Dataset: public (GitHub, idrunkgd/DASOERP). Classes: AVEVA report, AVEVA System Platform 2023, CSV validation, GAMP5, HighByte, HiveMQ, industrial protocols, ISA standards, networking, OpenShift, PLC programming, Siemens hardware, SQL Server, SSRS, TIA Portal, WinCC SCADA.

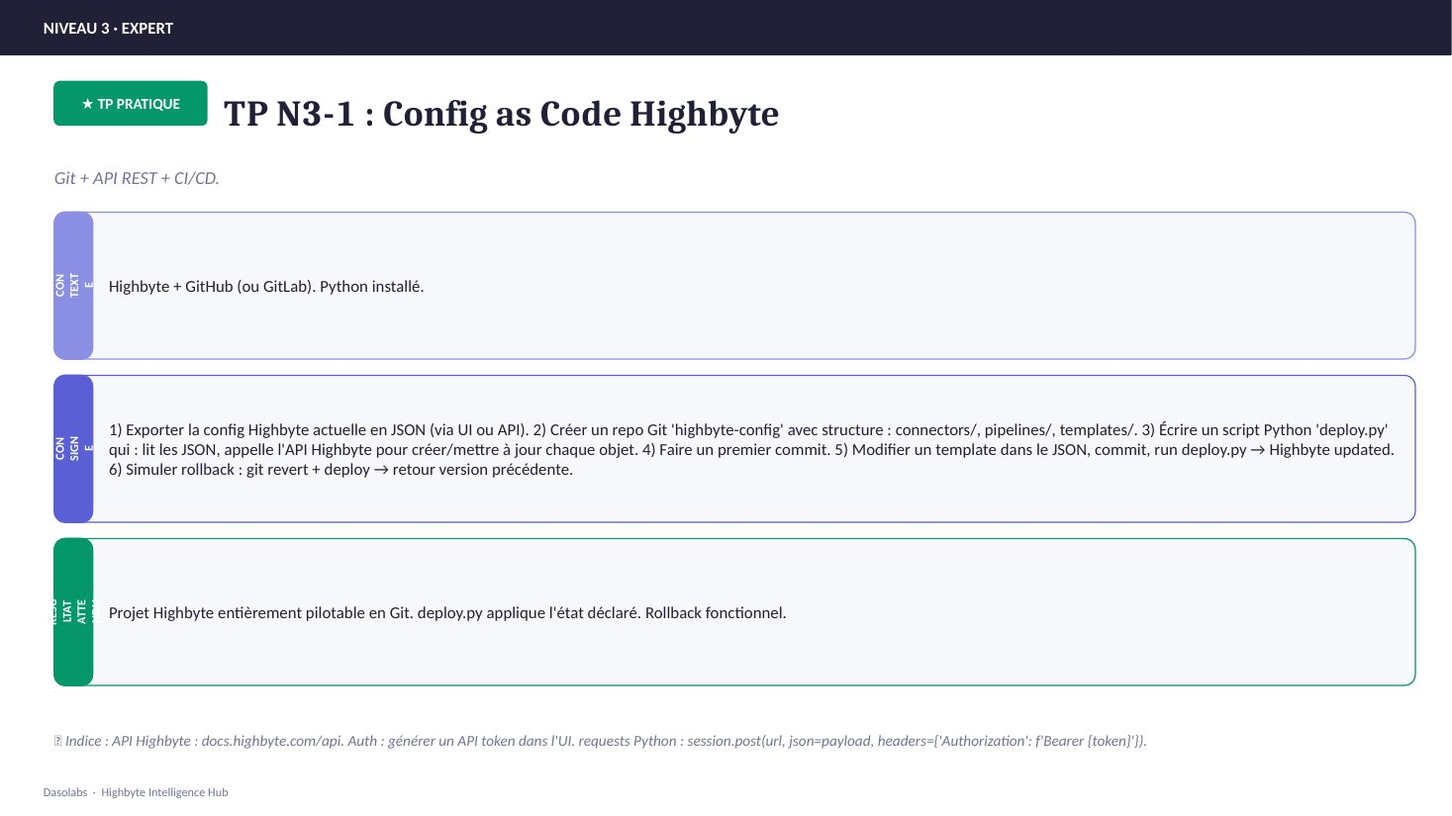
Label: HighByte

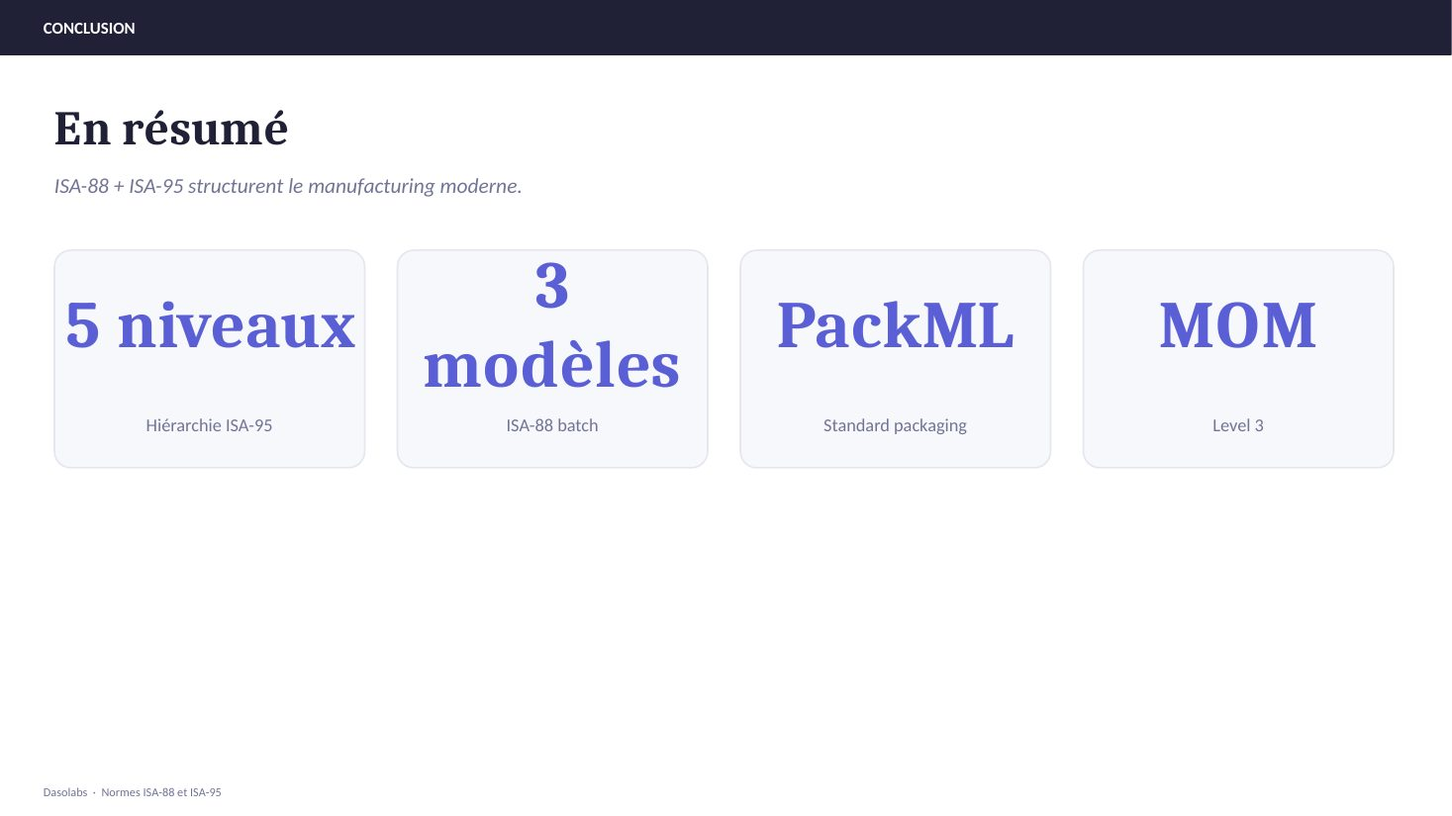
Label: ISA standards

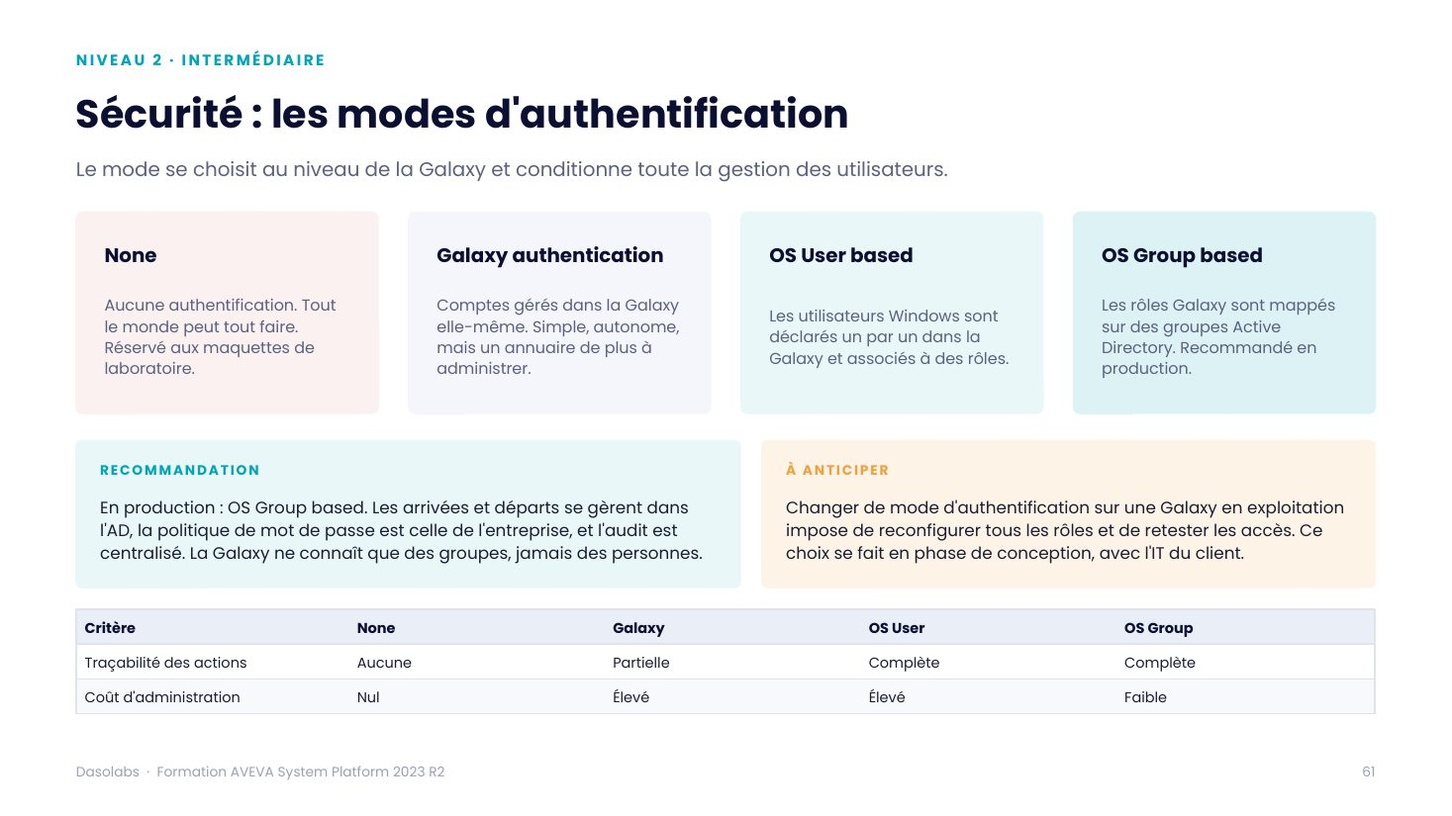
Label: AVEVA System Platform 2023

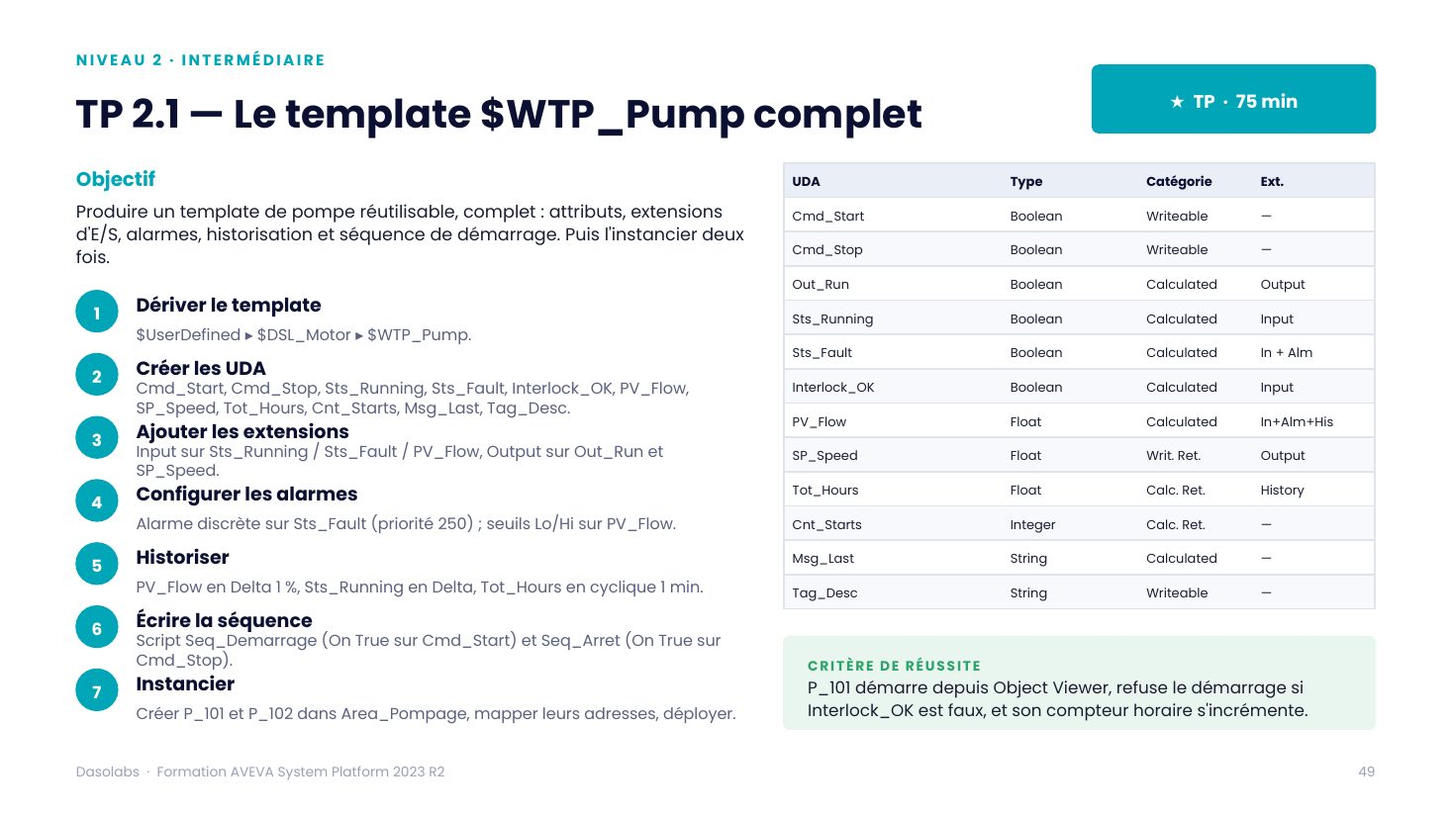
Label: AVEVA System Platform 2023

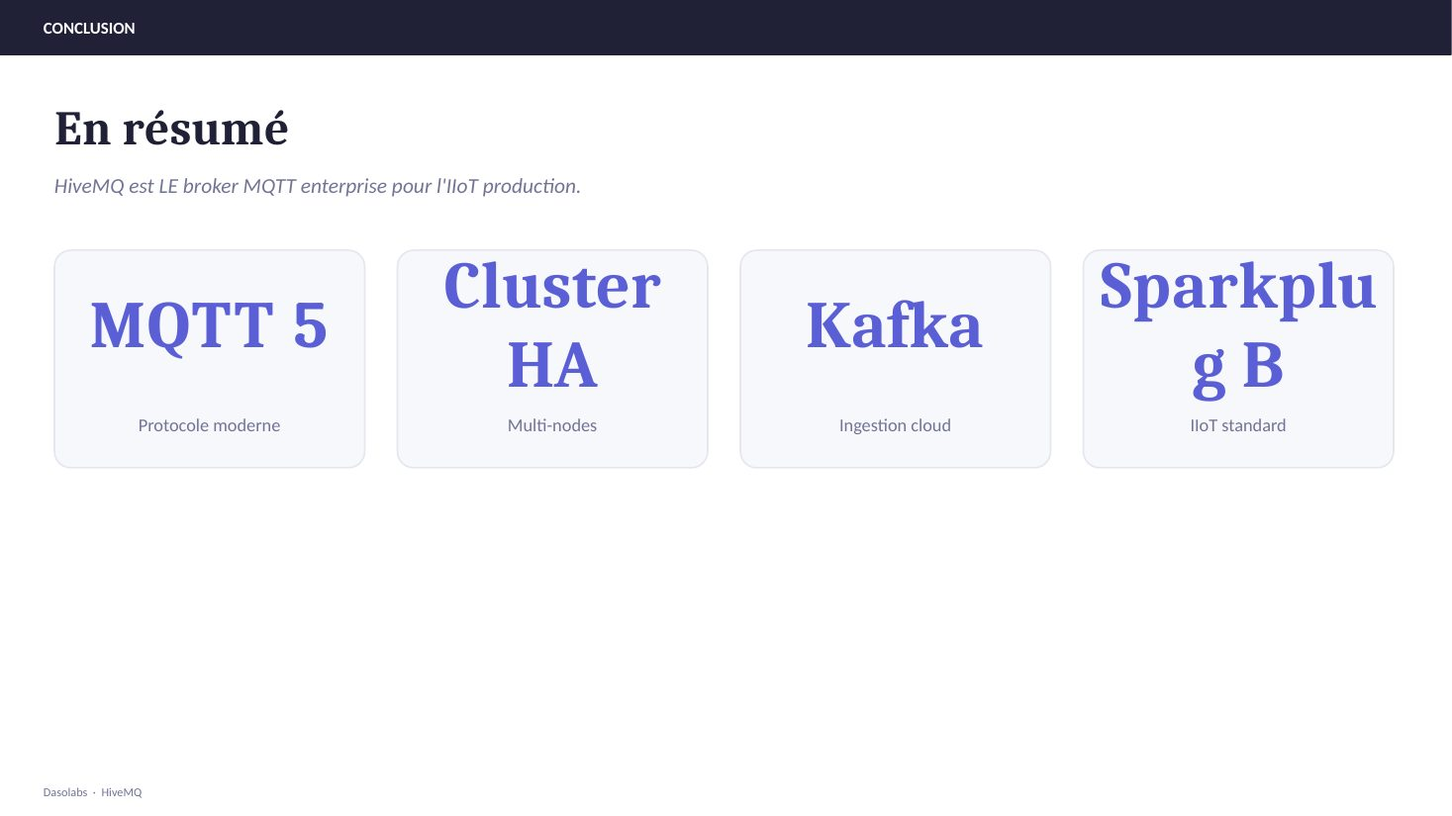
Label: HiveMQ

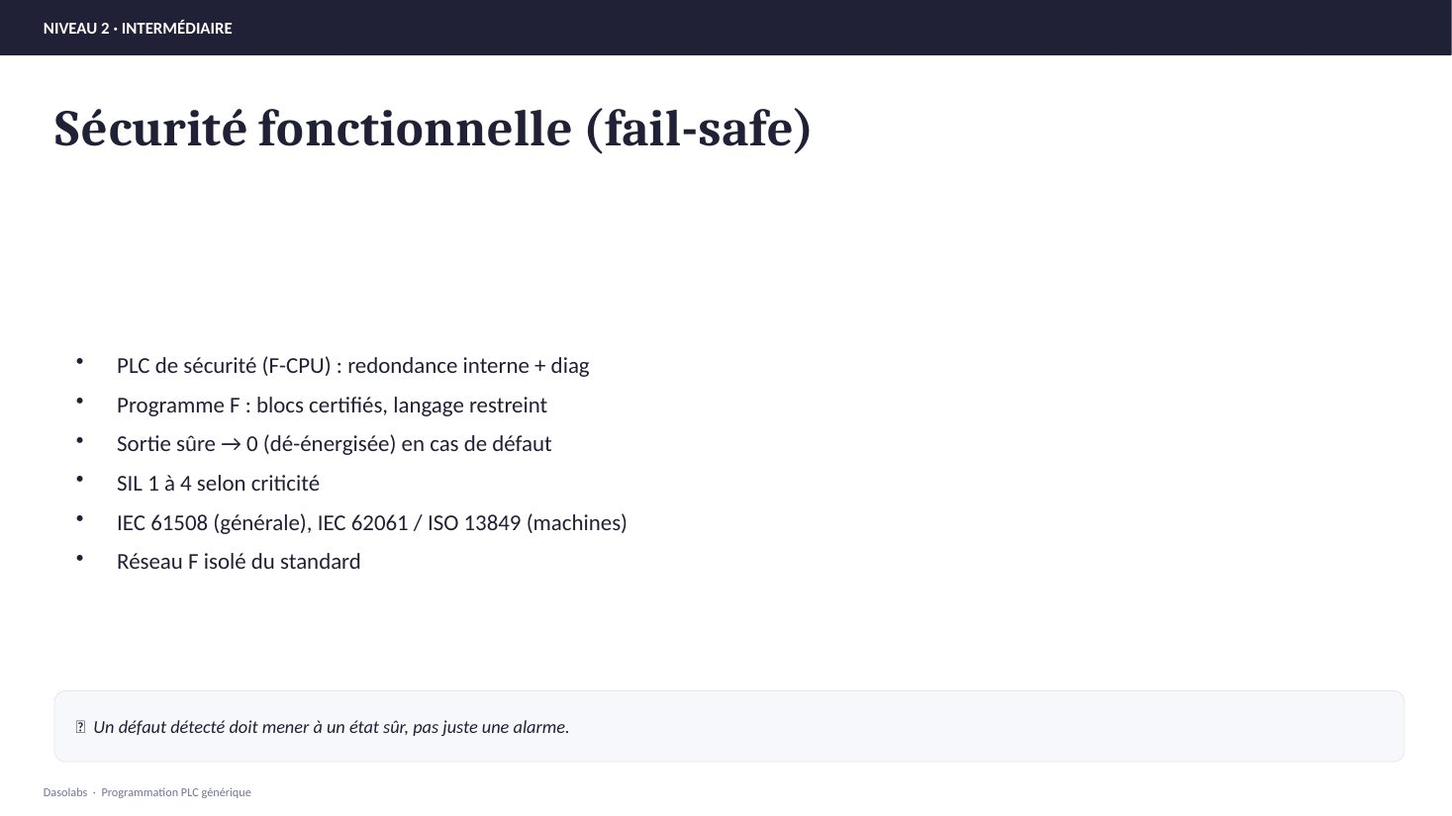
Label: PLC programming
